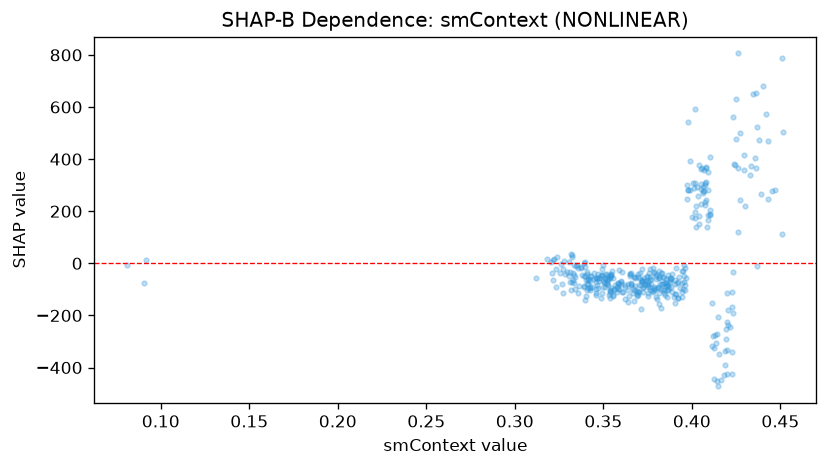

The table this chart was drawn from, first rows:
feature_value, shap_value
0.0906, -75.86
0.081, -6.102
0.0916, 14.54
0.4512, 114.5
0.4356, 405.3
0.3582, -73.72
0.3486, -44.65
0.3622, -136.1
0.3654, -75.01
0.3764, -20.13
0.3568, -81.82
0.345, -37.62
0.3496, -67.48
0.3528, -60.52
0.3378, -46.61
0.3526, -49.43
0.3582, -75.21
0.3424, -102.5
0.3536, -103.5
0.349, -20.86
0.3412, -64.69
0.3608, -110.9
0.3512, -41.1
0.3456, -70.39
0.3388, -90.2
0.3312, -73.16
0.3344, -10.38
0.3484, -134.2
0.3434, -92.46
0.3216, -65.19
0.3494, -49.29
0.3474, -67.02
0.321, -38.33
0.3218, 13.85
0.324, 23.84
0.331, -32.86
0.3182, 15.68
0.3262, -3.224
0.3354, -7.744
0.336, -85.94
0.323, -20.05
0.3274, -20.76
0.3546, -45.62
0.351, -92.31
0.3718, -68.24
0.3718, -68.24
0.3718, -73.04
0.378, -19.44
0.3274, -112.4
0.3276, 9.125
0.3308, 3.574
0.3222, 14.93
0.3426, -96.37
0.3462, -58.22
0.333, -38.73
0.3402, -64.9
0.354, -132
0.333, -62.34
0.3812, -156.8
0.3694, -110
... 342 more rows
